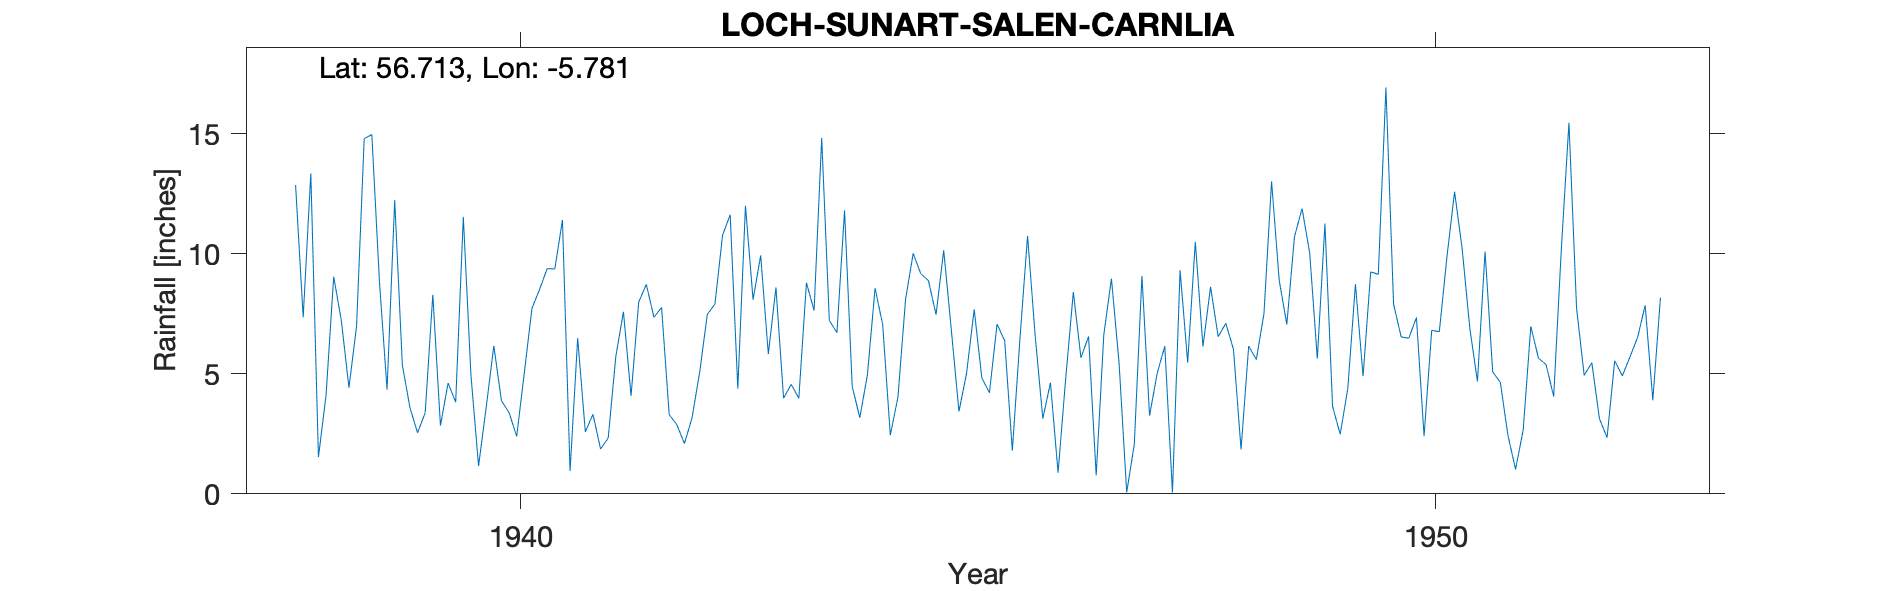

The file beside this chart, header and first rows:
LOCH SUNART (SALEN) (CARNLIA), , , , , , , , , , , , , , , , , , , , , , , 
Grid ref, NM687643, Long, -5.781, Lat, 56.71, Elevation, 35, ft, , , , , , , , , , , , , , , 
Station no, 5392/5, , , , , , , , , , , , , , , , , , , , , , 
, 1931, 1932, 1933, 1934, 1935, 1936, 1937, 1938, 1939, 1940, 1941, 1942, 1943, 1944, 1945, 1946, 1947, 1948, 1949, 1950, 1951, 1952, 1953
January, , , , , , , , 12.86, 4.34, 1.16, 0.95, 7.76, 8.08, 11.8, 7.46, 10.74, 5.45, 8.62, 11.88, 7.9, 10.09, 7.73, 
February, , , , , , , , 7.35, 12.23, 3.6, 6.48, 3.3, 9.93, 4.47, 10.14, 6.58, 0.06, 6.54, 10.03, 6.53, 5.08, 4.93, 
March, , , , , , , , 13.34, 5.37, 6.16, 2.58, 2.88, 5.82, 3.17, 6.83, 3.13, 2.07, 7.1, 5.63, 6.48, 4.64, 5.46, 
April, , , , , , , , 1.53, 3.59, 3.88, 3.31, 2.09, 8.59, 4.96, 3.43, 4.63, 9.07, 6.02, 11.25, 7.34, 2.44, 3.13, 
May, , , , , , , , 4.11, 2.54, 3.38, 1.87, 3.17, 3.98, 8.56, 5.02, 0.88, 3.26, 1.85, 3.64, 2.4, 1.02, 2.34, 
June, , , , , , , , 9.04, 3.38, 2.39, 2.32, 5.07, 4.56, 7.04, 7.68, 4.8, 5.02, 6.15, 2.48, 6.81, 2.66, 5.54, 
July, , , , , , , , 7.22, 8.29, 5.04, 5.72, 7.47, 3.98, 2.44, 4.83, 8.4, 6.15, 5.59, 4.39, 6.75, 6.97, 4.91, 
August, , , , , , , , 4.42, 2.84, 7.72, 7.58, 7.9, 8.79, 4.02, 4.21, 5.67, 0.06, 7.49, 8.73, 9.87, 5.65, 5.7, 
September, , , , , , , , 6.98, 4.61, 8.51, 4.08, 10.77, 7.63, 8.1, 7.07, 6.55, 9.31, 13.01, 4.9, 12.58, 5.38, 6.51, 
October, , , , , , , , 14.79, 3.82, 9.38, 7.98, 11.62, 14.82, 10.01, 6.37, 0.77, 5.46, 8.89, 9.24, 10.19, 4.05, 7.85, 
November, , , , , , , , 14.96, 11.53, 9.36, 8.72, 4.38, 7.22, 9.16, 1.8, 6.63, 10.49, 7.05, 9.14, 6.89, 10.18, 3.9, 
December, , , , , , , , 8.83, 4.94, 11.4, 7.35, 11.99, 6.71, 8.88, 6.46, 8.96, 6.13, 10.7, 16.91, 4.68, 15.45, 8.17, 
Total, , , , , , , , 105.4, 67.48, 71.98, 58.94, 78.4, 90.11, 82.61, 71.3, 67.74, 62.53, 89.01, 98.22, 88.42, 73.61, 66.17, 
Station no, 5392/5, , , , , , , , , , , , , , , , , , , , , , 
Midas, 14062, , , , , , , , , , , , , , , , , , , , , , 
Hyd Stn, 701280, , , , , , , , , , , , , , , , , , , , , , 
